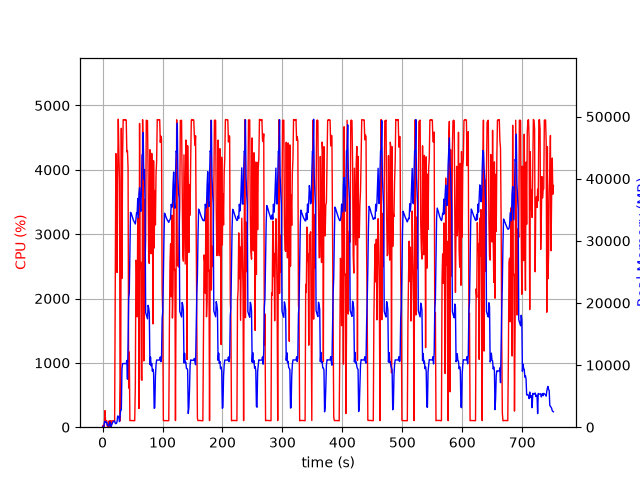

The file beside this chart, header and first rows:
elapsed_time, nproc, cpu, mem_real, mem_virtual
3.933906555175781e-05, 1, 0.0, 7.512, 3185
1.006, 2, 28.8, 54.36, 166
2.015, 2, 1.0, 59.66, 171.1
3.023, 4, 16.9, 691.7, 2394
4.03, 4, 257.7, 950.4, 2788
5.039, 4, 99.3, 861, 2599
6.046, 3, 100.2, 719.9, 2111
7.054, 3, 100.1, 805.1, 2223
8.062, 3, 0.0, 289.1, 1585
9.07, 3, 3.0, 346.3, 1639
10.08, 3, 2.0, 155.8, 1449
11.09, 3, 98.3, 365.1, 1653
12.09, 7, 3.0, 863.9, 3300
13.1, 4, 101.1, 407, 2023
14.11, 2, 0.0, 64.87, 105.1
15.12, 1, 96.3, 304.2, 1255
16.13, 1, 100.2, 578.2, 3181
17.13, 1, 99.2, 828.2, 3181
18.14, 1, 99.2, 923, 2669
19.15, 1, 100.3, 923, 2669
20.16, 1, 100.2, 1008, 3254
21.17, 1, 2018, 636.4, 6710
22.19, 1, 4252, 565.8, 6730
23.22, 1, 3999, 639.9, 6754
24.23, 1, 2404, 893.9, 7422
25.24, 1, 3973, 1798, 7422
26.26, 1, 4787, 1774, 7422
27.28, 1, 4249, 1520, 7422
28.3, 1, 3827, 906.6, 8446
29.31, 1, 99.3, 1784, 9480
30.31, 1, 772.3, 2815, 9483
31.34, 1, 4646, 2805, 9483
32.37, 1, 2313, 9351, 19991
33.39, 1, 4169, 10247, 19991
34.41, 1, 4780, 10243, 19991
35.43, 1, 4776, 10239, 19991
36.45, 1, 4780, 10239, 19991
37.46, 1, 4770, 10239, 19991
38.48, 1, 4782, 10239, 19991
39.5, 1, 4770, 10239, 19991
40.53, 1, 4279, 10747, 19991
41.55, 1, 4299, 7736, 19991
42.57, 1, 4029, 13509, 35056
43.58, 1, 608.8, 20747, 35056
44.59, 1, 1168, 21552, 55536
45.6, 1, 102.2, 28069, 55536
46.61, 1, 103.2, 34581, 55536
47.62, 1, 102.1, 34476, 55536
48.63, 1, 104.1, 34195, 55536
49.63, 1, 102.3, 33862, 55536
50.64, 1, 102.2, 33576, 55536
51.65, 1, 101.3, 33275, 55536
52.66, 1, 101.2, 33075, 55536
53.66, 1, 101.2, 32897, 55536
54.67, 1, 638.4, 32715, 55536
55.68, 1, 2594, 33443, 55536
56.69, 1, 2557, 34523, 55536
57.7, 1, 1716, 34385, 55536
58.71, 1, 3253, 36823, 55536
59.72, 1, 2999, 33710, 55536
... 682 more rows
